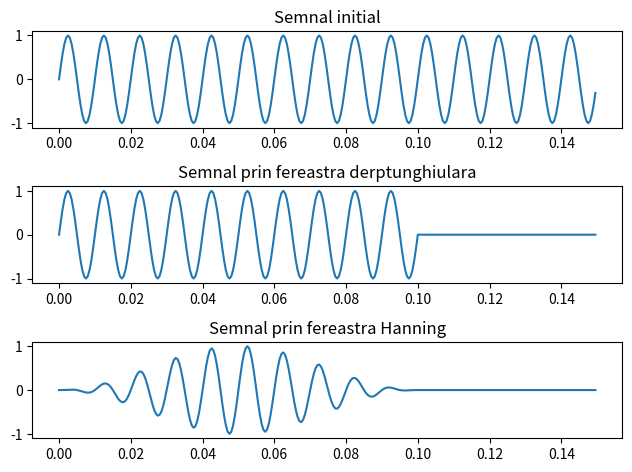

Python code for this plot:
import numpy as np
import matplotlib.pyplot as plt

def semnal(t):
    return np.sin(2 * np.pi * 100 * t)

def f_dreptunghiulara(dim, N):
    f = np.ones(N)
    f = np.concatenate([f, np.array([0 for _ in range(dim - N)])])
    return f

def f_hanning(dim, N):
    n = np.arange(N)
    f = 0.5 * (1 - np.cos(2 * np.pi * n / N))
    f = np.concatenate([f, np.array([0 for _ in range(dim - N)])])
    return f


fs = 2000
time = np.arange(0, 0.15, 1/fs)
dim = len(time)
N = 200

drept = f_dreptunghiulara(dim, N)
hanning = f_hanning(dim, N)
sig = semnal(time)


sig_drept = sig * drept
sig_hanning = sig * hanning

fig, ax = plt.subplots(3)
ax[0].plot(time, sig)
ax[0].set_title("Semnal initial")
ax[1].plot(time, sig_drept)
ax[1].set_title("Semnal prin fereastra derptunghiulara")
ax[2].plot(time, sig_hanning)
ax[2].set_title("Semnal prin fereastra Hanning")
plt.tight_layout(pad=1.0)
plt.savefig("ex3.pdf")
plt.savefig("ex3.png")
plt.show()
